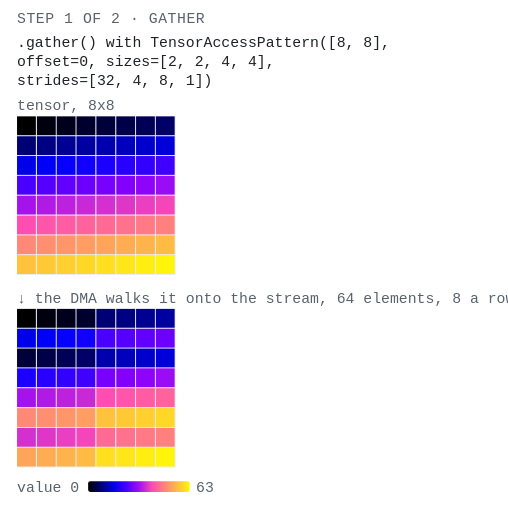
t = 0.00 s
t = 0.80 s: frame unchanged from t = 0.00 s, image omitted
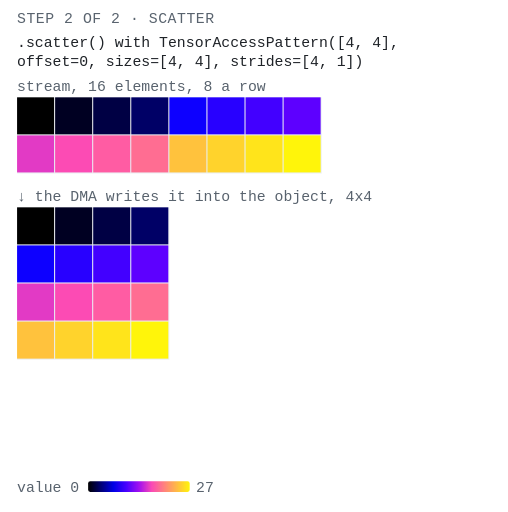
t = 1.60 s
t = 2.40 s: frame unchanged from t = 1.60 s, image omitted
t = 3.20 s: frame unchanged from t = 1.60 s, image omitted
t = 4.00 s: frame unchanged from t = 1.60 s, image omitted

The animated SVG that drew these frames (rendered in a browser with its animation timeline set to each time). Animation: 2 CSS @keyframes rules; one cycle of 4.80 s, repeats indefinitely.

<svg xmlns="http://www.w3.org/2000/svg" viewBox="0 0 480 484" width="480" height="484" role="img" aria-label="Data path, 2 step(s): gather, scatter; each element colored by its value." font-family="ui-monospace, SFMono-Regular, Menlo, Consolas, monospace" font-size="14"><title>Data path, 2 step(s): gather, scatter; each element colored by its value.</title><defs><marker id="ah" viewBox="0 0 6 6" refX="5" refY="3" markerWidth="5" markerHeight="5" orient="auto"><path d="M0 0L6 3L0 6z" fill="#1f2328"/></marker></defs><rect width="480" height="484" fill="#ffffff"/><defs><linearGradient id="ramp"><stop offset="0.000" stop-color="#000000"/><stop offset="0.125" stop-color="#000073"/><stop offset="0.250" stop-color="#0000e6"/><stop offset="0.375" stop-color="#4600ff"/><stop offset="0.500" stop-color="#9f0ff0"/><stop offset="0.625" stop-color="#f949b6"/><stop offset="0.750" stop-color="#ff827d"/><stop offset="0.875" stop-color="#ffbb44"/><stop offset="1.000" stop-color="#fff50a"/></linearGradient></defs><style>.f{opacity:0;animation-duration:4.80s;animation-iteration-count:infinite;animation-timing-function:step-end}@keyframes f0{0%{opacity:0}0.000%{opacity:1}33.333%{opacity:0}}.f0{animation-name:f0}@keyframes f1{0%{opacity:0}33.333%{opacity:1}100.000%{opacity:1}}.f1{animation-name:f1}@media (prefers-reduced-motion: reduce){.f{animation:none;opacity:0}.f1{opacity:1}}</style><g class="f f0"><text x="16" y="22" fill="#59636e" letter-spacing="0.5">STEP 1 OF 2 · GATHER</text><text x="16" y="44" fill="#1f2328">.gather() with TensorAccessPattern([8, 8],</text><text x="16" y="62" fill="#1f2328">offset=0, sizes=[2, 2, 4, 4],</text><text x="16" y="80" fill="#1f2328">strides=[32, 4, 8, 1])</text><text x="16" y="104" fill="#59636e">tensor, 8x8</text><rect x="16.0" y="110.0" width="150.0" height="150.0" fill="#eaeef2"/><g><rect x="16.0" y="110.0" width="17.8" height="17.8" fill="#000000"/><rect x="34.8" y="110.0" width="17.8" height="17.8" fill="#00000f"/><rect x="53.5" y="110.0" width="17.8" height="17.8" fill="#00001d"/><rect x="72.2" y="110.0" width="17.8" height="17.8" fill="#00002c"/><rect x="91.0" y="110.0" width="17.8" height="17.8" fill="#00003a"/><rect x="109.8" y="110.0" width="17.8" height="17.8" fill="#000049"/><rect x="128.5" y="110.0" width="17.8" height="17.8" fill="#000057"/><rect x="147.2" y="110.0" width="17.8" height="17.8" fill="#000066"/><rect x="16.0" y="128.8" width="17.8" height="17.8" fill="#000075"/><rect x="34.8" y="128.8" width="17.8" height="17.8" fill="#000083"/><rect x="53.5" y="128.8" width="17.8" height="17.8" fill="#000092"/><rect x="72.2" y="128.8" width="17.8" height="17.8" fill="#0000a0"/><rect x="91.0" y="128.8" width="17.8" height="17.8" fill="#0000af"/><rect x="109.8" y="128.8" width="17.8" height="17.8" fill="#0000bd"/><rect x="128.5" y="128.8" width="17.8" height="17.8" fill="#0000cc"/><rect x="147.2" y="128.8" width="17.8" height="17.8" fill="#0000db"/><rect x="16.0" y="147.5" width="17.8" height="17.8" fill="#0000e9"/><rect x="34.8" y="147.5" width="17.8" height="17.8" fill="#0000f8"/><rect x="53.5" y="147.5" width="17.8" height="17.8" fill="#0600ff"/><rect x="72.2" y="147.5" width="17.8" height="17.8" fill="#1100ff"/><rect x="91.0" y="147.5" width="17.8" height="17.8" fill="#1c00ff"/><rect x="109.8" y="147.5" width="17.8" height="17.8" fill="#2800ff"/><rect x="128.5" y="147.5" width="17.8" height="17.8" fill="#3300ff"/><rect x="147.2" y="147.5" width="17.8" height="17.8" fill="#3f00ff"/><rect x="16.0" y="166.2" width="17.8" height="17.8" fill="#4a00ff"/><rect x="34.8" y="166.2" width="17.8" height="17.8" fill="#5500ff"/><rect x="53.5" y="166.2" width="17.8" height="17.8" fill="#6100ff"/><rect x="72.2" y="166.2" width="17.8" height="17.8" fill="#6c00ff"/><rect x="91.0" y="166.2" width="17.8" height="17.8" fill="#7800ff"/><rect x="109.8" y="166.2" width="17.8" height="17.8" fill="#8300ff"/><rect x="128.5" y="166.2" width="17.8" height="17.8" fill="#8e04fb"/><rect x="147.2" y="166.2" width="17.8" height="17.8" fill="#9a0cf3"/><rect x="16.0" y="185.0" width="17.8" height="17.8" fill="#a513ec"/><rect x="34.8" y="185.0" width="17.8" height="17.8" fill="#b01ae5"/><rect x="53.5" y="185.0" width="17.8" height="17.8" fill="#bc22dd"/><rect x="72.2" y="185.0" width="17.8" height="17.8" fill="#c729d6"/><rect x="91.0" y="185.0" width="17.8" height="17.8" fill="#d330cf"/><rect x="109.8" y="185.0" width="17.8" height="17.8" fill="#de37c8"/><rect x="128.5" y="185.0" width="17.8" height="17.8" fill="#e93fc0"/><rect x="147.2" y="185.0" width="17.8" height="17.8" fill="#f546b9"/><rect x="16.0" y="203.8" width="17.8" height="17.8" fill="#ff4db2"/><rect x="34.8" y="203.8" width="17.8" height="17.8" fill="#ff55aa"/><rect x="53.5" y="203.8" width="17.8" height="17.8" fill="#ff5ca3"/><rect x="72.2" y="203.8" width="17.8" height="17.8" fill="#ff639c"/><rect x="91.0" y="203.8" width="17.8" height="17.8" fill="#ff6a95"/><rect x="109.8" y="203.8" width="17.8" height="17.8" fill="#ff728d"/><rect x="128.5" y="203.8" width="17.8" height="17.8" fill="#ff7986"/><rect x="147.2" y="203.8" width="17.8" height="17.8" fill="#ff807f"/><rect x="16.0" y="222.5" width="17.8" height="17.8" fill="#ff8877"/><rect x="34.8" y="222.5" width="17.8" height="17.8" fill="#ff8f70"/><rect x="53.5" y="222.5" width="17.8" height="17.8" fill="#ff9669"/><rect x="72.2" y="222.5" width="17.8" height="17.8" fill="#ff9d62"/><rect x="91.0" y="222.5" width="17.8" height="17.8" fill="#ffa55a"/><rect x="109.8" y="222.5" width="17.8" height="17.8" fill="#ffac53"/><rect x="128.5" y="222.5" width="17.8" height="17.8" fill="#ffb34c"/><rect x="147.2" y="222.5" width="17.8" height="17.8" fill="#ffbb44"/><rect x="16.0" y="241.2" width="17.8" height="17.8" fill="#ffc23d"/><rect x="34.8" y="241.2" width="17.8" height="17.8" fill="#ffc936"/><rect x="53.5" y="241.2" width="17.8" height="17.8" fill="#ffd02f"/><rect x="72.2" y="241.2" width="17.8" height="17.8" fill="#ffd827"/><rect x="91.0" y="241.2" width="17.8" height="17.8" fill="#ffdf20"/><rect x="109.8" y="241.2" width="17.8" height="17.8" fill="#ffe619"/><rect x="128.5" y="241.2" width="17.8" height="17.8" fill="#ffee11"/><rect x="147.2" y="241.2" width="17.8" height="17.8" fill="#fff50a"/></g><text x="16" y="286.0" fill="#59636e">↓ the DMA walks it onto the stream, 64 elements, 8 a row</text><rect x="16.0" y="292.0" width="150.0" height="150.0" fill="#eaeef2"/><g><rect x="16.0" y="292.0" width="17.8" height="17.8" fill="#000000"/><rect x="34.8" y="292.0" width="17.8" height="17.8" fill="#00000f"/><rect x="53.5" y="292.0" width="17.8" height="17.8" fill="#00001d"/><rect x="72.2" y="292.0" width="17.8" height="17.8" fill="#00002c"/><rect x="91.0" y="292.0" width="17.8" height="17.8" fill="#000075"/><rect x="109.8" y="292.0" width="17.8" height="17.8" fill="#000083"/><rect x="128.5" y="292.0" width="17.8" height="17.8" fill="#000092"/><rect x="147.2" y="292.0" width="17.8" height="17.8" fill="#0000a0"/><rect x="16.0" y="310.8" width="17.8" height="17.8" fill="#0000e9"/><rect x="34.8" y="310.8" width="17.8" height="17.8" fill="#0000f8"/><rect x="53.5" y="310.8" width="17.8" height="17.8" fill="#0600ff"/><rect x="72.2" y="310.8" width="17.8" height="17.8" fill="#1100ff"/><rect x="91.0" y="310.8" width="17.8" height="17.8" fill="#4a00ff"/><rect x="109.8" y="310.8" width="17.8" height="17.8" fill="#5500ff"/><rect x="128.5" y="310.8" width="17.8" height="17.8" fill="#6100ff"/><rect x="147.2" y="310.8" width="17.8" height="17.8" fill="#6c00ff"/><rect x="16.0" y="329.5" width="17.8" height="17.8" fill="#00003a"/><rect x="34.8" y="329.5" width="17.8" height="17.8" fill="#000049"/><rect x="53.5" y="329.5" width="17.8" height="17.8" fill="#000057"/><rect x="72.2" y="329.5" width="17.8" height="17.8" fill="#000066"/><rect x="91.0" y="329.5" width="17.8" height="17.8" fill="#0000af"/><rect x="109.8" y="329.5" width="17.8" height="17.8" fill="#0000bd"/><rect x="128.5" y="329.5" width="17.8" height="17.8" fill="#0000cc"/><rect x="147.2" y="329.5" width="17.8" height="17.8" fill="#0000db"/><rect x="16.0" y="348.2" width="17.8" height="17.8" fill="#1c00ff"/><rect x="34.8" y="348.2" width="17.8" height="17.8" fill="#2800ff"/><rect x="53.5" y="348.2" width="17.8" height="17.8" fill="#3300ff"/><rect x="72.2" y="348.2" width="17.8" height="17.8" fill="#3f00ff"/><rect x="91.0" y="348.2" width="17.8" height="17.8" fill="#7800ff"/><rect x="109.8" y="348.2" width="17.8" height="17.8" fill="#8300ff"/><rect x="128.5" y="348.2" width="17.8" height="17.8" fill="#8e04fb"/><rect x="147.2" y="348.2" width="17.8" height="17.8" fill="#9a0cf3"/><rect x="16.0" y="367.0" width="17.8" height="17.8" fill="#a513ec"/><rect x="34.8" y="367.0" width="17.8" height="17.8" fill="#b01ae5"/><rect x="53.5" y="367.0" width="17.8" height="17.8" fill="#bc22dd"/><rect x="72.2" y="367.0" width="17.8" height="17.8" fill="#c729d6"/><rect x="91.0" y="367.0" width="17.8" height="17.8" fill="#ff4db2"/><rect x="109.8" y="367.0" width="17.8" height="17.8" fill="#ff55aa"/><rect x="128.5" y="367.0" width="17.8" height="17.8" fill="#ff5ca3"/><rect x="147.2" y="367.0" width="17.8" height="17.8" fill="#ff639c"/><rect x="16.0" y="385.8" width="17.8" height="17.8" fill="#ff8877"/><rect x="34.8" y="385.8" width="17.8" height="17.8" fill="#ff8f70"/><rect x="53.5" y="385.8" width="17.8" height="17.8" fill="#ff9669"/><rect x="72.2" y="385.8" width="17.8" height="17.8" fill="#ff9d62"/><rect x="91.0" y="385.8" width="17.8" height="17.8" fill="#ffc23d"/><rect x="109.8" y="385.8" width="17.8" height="17.8" fill="#ffc936"/><rect x="128.5" y="385.8" width="17.8" height="17.8" fill="#ffd02f"/><rect x="147.2" y="385.8" width="17.8" height="17.8" fill="#ffd827"/><rect x="16.0" y="404.5" width="17.8" height="17.8" fill="#d330cf"/><rect x="34.8" y="404.5" width="17.8" height="17.8" fill="#de37c8"/><rect x="53.5" y="404.5" width="17.8" height="17.8" fill="#e93fc0"/><rect x="72.2" y="404.5" width="17.8" height="17.8" fill="#f546b9"/><rect x="91.0" y="404.5" width="17.8" height="17.8" fill="#ff6a95"/><rect x="109.8" y="404.5" width="17.8" height="17.8" fill="#ff728d"/><rect x="128.5" y="404.5" width="17.8" height="17.8" fill="#ff7986"/><rect x="147.2" y="404.5" width="17.8" height="17.8" fill="#ff807f"/><rect x="16.0" y="423.2" width="17.8" height="17.8" fill="#ffa55a"/><rect x="34.8" y="423.2" width="17.8" height="17.8" fill="#ffac53"/><rect x="53.5" y="423.2" width="17.8" height="17.8" fill="#ffb34c"/><rect x="72.2" y="423.2" width="17.8" height="17.8" fill="#ffbb44"/><rect x="91.0" y="423.2" width="17.8" height="17.8" fill="#ffdf20"/><rect x="109.8" y="423.2" width="17.8" height="17.8" fill="#ffe619"/><rect x="128.5" y="423.2" width="17.8" height="17.8" fill="#ffee11"/><rect x="147.2" y="423.2" width="17.8" height="17.8" fill="#fff50a"/></g><g fill="#59636e"><text x="16" y="465">value 0</text><rect x="83.2" y="455" width="96" height="10" rx="2" fill="url(#ramp)"/><text x="185.2" y="465">63</text></g></g><g class="f f1"><text x="16" y="22" fill="#59636e" letter-spacing="0.5">STEP 2 OF 2 · SCATTER</text><text x="16" y="44" fill="#1f2328">.scatter() with TensorAccessPattern([4, 4],</text><text x="16" y="62" fill="#1f2328">offset=0, sizes=[4, 4], strides=[4, 1])</text><text x="16" y="86" fill="#59636e">stream, 16 elements, 8 a row</text><rect x="16.0" y="92.0" width="288.0" height="72.0" fill="#eaeef2"/><g><rect x="16.0" y="92.0" width="35.0" height="35.0" fill="#000000"/><rect x="52.0" y="92.0" width="35.0" height="35.0" fill="#000022"/><rect x="88.0" y="92.0" width="35.0" height="35.0" fill="#000044"/><rect x="124.0" y="92.0" width="35.0" height="35.0" fill="#000066"/><rect x="160.0" y="92.0" width="35.0" height="35.0" fill="#0d00ff"/><rect x="196.0" y="92.0" width="35.0" height="35.0" fill="#2800ff"/><rect x="232.0" y="92.0" width="35.0" height="35.0" fill="#4200ff"/><rect x="268.0" y="92.0" width="35.0" height="35.0" fill="#5d00ff"/><rect x="16.0" y="128.0" width="35.0" height="35.0" fill="#e23ac5"/><rect x="52.0" y="128.0" width="35.0" height="35.0" fill="#fc4bb4"/><rect x="88.0" y="128.0" width="35.0" height="35.0" fill="#ff5ca3"/><rect x="124.0" y="128.0" width="35.0" height="35.0" fill="#ff6d92"/><rect x="160.0" y="128.0" width="35.0" height="35.0" fill="#ffc23d"/><rect x="196.0" y="128.0" width="35.0" height="35.0" fill="#ffd32c"/><rect x="232.0" y="128.0" width="35.0" height="35.0" fill="#ffe41b"/><rect x="268.0" y="128.0" width="35.0" height="35.0" fill="#fff50a"/></g><text x="16" y="190" fill="#59636e">↓ the DMA writes it into the object, 4x4</text><rect x="16.0" y="196.0" width="144.0" height="144.0" fill="#eaeef2"/><g><rect x="16.0" y="196.0" width="35.0" height="35.0" fill="#000000"/><rect x="52.0" y="196.0" width="35.0" height="35.0" fill="#000022"/><rect x="88.0" y="196.0" width="35.0" height="35.0" fill="#000044"/><rect x="124.0" y="196.0" width="35.0" height="35.0" fill="#000066"/><rect x="16.0" y="232.0" width="35.0" height="35.0" fill="#0d00ff"/><rect x="52.0" y="232.0" width="35.0" height="35.0" fill="#2800ff"/><rect x="88.0" y="232.0" width="35.0" height="35.0" fill="#4200ff"/><rect x="124.0" y="232.0" width="35.0" height="35.0" fill="#5d00ff"/><rect x="16.0" y="268.0" width="35.0" height="35.0" fill="#e23ac5"/><rect x="52.0" y="268.0" width="35.0" height="35.0" fill="#fc4bb4"/><rect x="88.0" y="268.0" width="35.0" height="35.0" fill="#ff5ca3"/><rect x="124.0" y="268.0" width="35.0" height="35.0" fill="#ff6d92"/><rect x="16.0" y="304.0" width="35.0" height="35.0" fill="#ffc23d"/><rect x="52.0" y="304.0" width="35.0" height="35.0" fill="#ffd32c"/><rect x="88.0" y="304.0" width="35.0" height="35.0" fill="#ffe41b"/><rect x="124.0" y="304.0" width="35.0" height="35.0" fill="#fff50a"/></g><g fill="#59636e"><text x="16" y="465">value 0</text><rect x="83.2" y="455" width="96" height="10" rx="2" fill="url(#ramp)"/><text x="185.2" y="465">27</text></g></g></svg>
